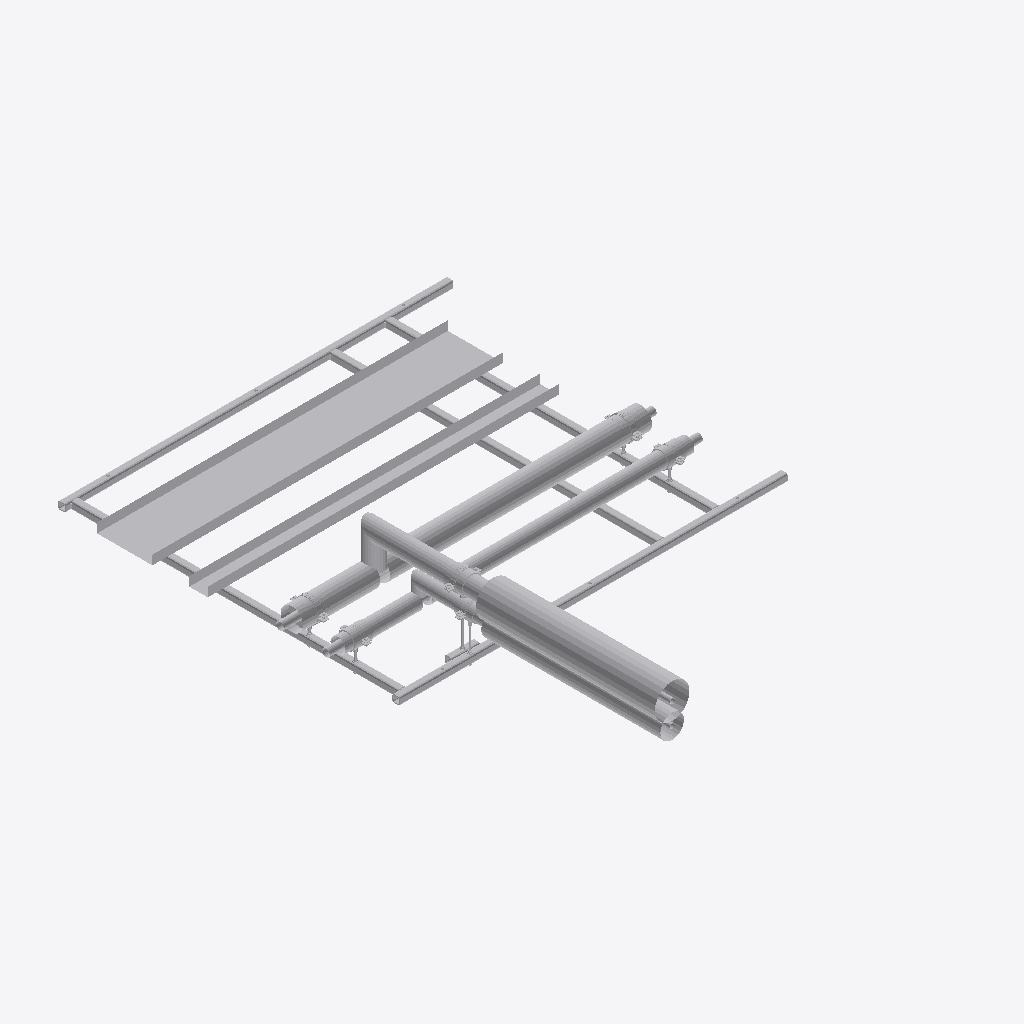
Isometric view of an IFC building model (IFC-SPF (STEP), schema IFC2X3, length unit millimetre), seen from the south-west, elements coloured by IFC class (only those large enough to see are counted): 41 other elements (light grey).
Extent 2.2 m × 2.9 m × 0.5 m (x, y, z). Storeys (2): Level 0 at 0.00 m; Level 1 at 4.00 m. Elements (82): 76 IfcBuildingElementProxy, 6 IfcMechanicalFastener.

HEADER;
FILE_DESCRIPTION(('ViewDefinition [CoordinationView]','RevitIdentifiers [ContentGUID: bd057799-ab2a-4c32-b9f8-a49134bfda82, VersionGUID: e5ec8929-f41f-4976-8bd4-8c4578e0f8ba, NumberOfSaves: 0]'),'2;1');
FILE_NAME('SP-03-SP01.ifc','2026-11-01T13:10:34+00:00',(''),(''),'ODA SDAI 25.12','Autodesk - Revit 26.4.20.9 (ENG) - 26.4.20.9','');
FILE_SCHEMA(('IFC2X3'));
ENDSEC;
DATA;
#20=IFCPROJECT('2z1NUPgofCChduf97BG2Lo',#6,'Project Number',$,$,'Project Name','Project Status',(#13,#18),#78381);
#34=IFCSITE('2z1NUPgofCChduf97BG2Lm',#6,'Default',$,$,#33,$,$,.ELEMENT.,(51,30,23,112487),(0,-7,-37,-956022),0.0,$,$);
#24=IFCBUILDING('2z1NUPgofCChduf97BG2Lp',#6,'',$,$,#23,$,'',.ELEMENT.,$,$,#21);
#27=IFCBUILDINGSTOREY('3Zu5Bv0LOHrPC10026FoQQ',#6,'Level 0',$,$,#26,$,'Level 0',.ELEMENT.,0.0);
#31=IFCBUILDINGSTOREY('15Z0v90RiHrPC20026FoKR',#6,'Level 1',$,$,#30,$,'Level 1',.ELEMENT.,3999.9999999999995);
#56069=IFCBUILDINGELEMENTPROXY('3bx8afz1z9TelKZ4LuxOEB',#6,'Straight:Default:883505',$,$,#56068,#56065,'883505',$);
#56026=IFCBUILDINGELEMENTPROXY('3bx8afz1z9TelKZ4LuxOEM',#6,'Straight:Default:883500',$,$,#56025,#56022,'883500',$);
#78151=IFCBUILDINGELEMENTPROXY('3bx8afz1z9TelKZ4LuxOCv',#6,'883587',$,$,#77953,#78150,'883587',$);
#49836=IFCBUILDINGELEMENTPROXY('3bx8afz1z9TelKZ4LuxOEw',#6,'883456',$,$,#49638,#49835,'883456',$);
#19568=IFCBUILDINGELEMENTPROXY('3bx8afz1z9TelKZ4LuxOB7',#6,'Side rail, right, drilled 3 x 14 dia:883325',$,$,#10086,#19567,'883325',$);
#42235=IFCBUILDINGELEMENTPROXY('3bx8afz1z9TelKZ4LuxO8M',#6,'883372',$,$,#42037,#42234,'883372',$);
#10083=IFCBUILDINGELEMENTPROXY('3bx8afz1z9TelKZ4LuxOB6',#6,'Side rail, left, drilled 1 x 12 dia + 3 x 14 dia:883324',$,$,#36,#10082,'883324',$);
#77741=IFCBUILDINGELEMENTPROXY('3bx8afz1z9TelKZ4LuxOF6',#6,'883580',$,$,#77543,#77740,'883580',$);
#27724=IFCBUILDINGELEMENTPROXY('3bx8afz1z9TelKZ4LuxOB4',#6,'Ring 1 cross member, row 1, drilled 2 x 12 dia:883326',$,$,#19571,#27723,'883326',$);
#27854=IFCBUILDINGELEMENTPROXY('3bx8afz1z9TelKZ4LuxOB5',#6,'Ring 15 cross member, row 1:883327',$,$,#27727,#27853,'883327',$);
#36010=IFCBUILDINGELEMENTPROXY('3bx8afz1z9TelKZ4LuxO8w',#6,'Ring 18 cross member, row 1, drilled 2 x 12 dia:883328',$,$,#27857,#36009,'883328',$);
#55984=IFCBUILDINGELEMENTPROXY('3bx8afz1z9TelKZ4LuxOEb',#6,'883487',$,$,#55786,#55983,'883487',$);
#49426=IFCBUILDINGELEMENTPROXY('3bx8afz1z9TelKZ4LuxO9D',#6,'883447',$,$,#49228,#49425,'883447',$);
#41825=IFCBUILDINGELEMENTPROXY('3bx8afz1z9TelKZ4LuxO8P',#6,'883363',$,$,#41627,#41824,'883363',$);
#48988=IFCBUILDINGELEMENTPROXY('3bx8afz1z9TelKZ4LuxO9n',#6,'883403',$,$,#48790,#48987,'883403',$);
#55164=IFCBUILDINGELEMENTPROXY('3bx8afz1z9TelKZ4LuxOEt',#6,'883469',$,$,#54546,#55163,'883469',$);
#55574=IFCBUILDINGELEMENTPROXY('3bx8afz1z9TelKZ4LuxOEi',#6,'883478',$,$,#55376,#55573,'883478',$);
#77292=IFCBUILDINGELEMENTPROXY('3bx8afz1z9TelKZ4LuxOFE',#6,'Insulation block 92 x 100:883572',$,$,#77282,#77291,'883572',$);
#77318=IFCBUILDINGELEMENTPROXY('3bx8afz1z9TelKZ4LuxOFC',#6,'Insulation block 92 x 100:883574',$,$,#77308,#77317,'883574',$);
#77279=IFCBUILDINGELEMENTPROXY('3bx8afz1z9TelKZ4LuxOF9',#6,'Insulation block 108 x 100:883571',$,$,#77269,#77278,'883571',$);
#48168=IFCBUILDINGELEMENTPROXY('3bx8afz1z9TelKZ4LuxO83',#6,'883385',$,$,#47480,#48167,'883385',$);
#77305=IFCBUILDINGELEMENTPROXY('3bx8afz1z9TelKZ4LuxOFF',#6,'Insulation block 122 x 100:883573',$,$,#77295,#77304,'883573',$);
#77120=IFCMECHANICALFASTENER('3bx8afz1z9TelKZ4LuxOFj',#6,'Walraven Heavy Duty Clamp HD500 (M810, M1012) (BUP1000):Walraven Heavy Duty Clamp HD500 (M810, M1012) (BUP1000):883543','Heavy Duty Clamp HD500 (M10/12) (BUP1000) 116 - 123 mm',$,#77119,#77116,'883543',$,$);
#77215=IFCMECHANICALFASTENER('3bx8afz1z9TelKZ4LuxOFM',#6,'Walraven Heavy Duty Clamp HD500 (M810, M1012) (BUP1000):Walraven Heavy Duty Clamp HD500 (M810, M1012) (BUP1000):883564','Heavy Duty Clamp HD500 (M10/12) (BUP1000) 116 - 123 mm',$,#77214,#77211,'883564',$,$);
#66610=IFCMECHANICALFASTENER('3bx8afz1z9TelKZ4LuxOFw',#6,'Walraven Heavy Duty Clamp HD500 (M810, M1012) (BUP1000):Walraven Heavy Duty Clamp HD500 (M810, M1012) (BUP1000):883520','Heavy Duty Clamp HD500 (M10/12) (BUP1000) 108 - 116 mm',$,#66609,#66606,'883520',$,$);
#77331=IFCBUILDINGELEMENTPROXY('3bx8afz1z9TelKZ4LuxOFD',#6,'Insulation block 122 x 100:883575',$,$,#77321,#77330,'883575',$);
#48996=IFCBUILDINGELEMENTPROXY('3bx8afz1z9TelKZ4LuxO9Y',#6,'S1 (7270S) - Slip Straight Connector:Default:883416',$,$,#48995,#48992,'883416',$);
#77266=IFCBUILDINGELEMENTPROXY('3bx8afz1z9TelKZ4LuxOF8',#6,'Insulation block 78 x 100:883570',$,$,#77252,#77265,'883570',$);
#38052=IFCBUILDINGELEMENTPROXY('3bx8afz1z9TelKZ4LuxO8u',#6,'S1 (7270S) - Slip Straight Connector:Default:883330',$,$,#38051,#38048,'883330',$);
#37506=IFCBUILDINGELEMENTPROXY('3bx8afz1z9TelKZ4LuxO8x',#6,'Secondary steel welded behind side rail, left, for branch 2:883329',$,$,#36013,#37505,'883329',$);
#61311=IFCMECHANICALFASTENER('3bx8afz1z9TelKZ4LuxOED',#6,'Walraven Heavy Duty Clamp HD500 (M810, M1012) (BUP1000):Walraven Heavy Duty Clamp HD500 (M810, M1012) (BUP1000):883511','Heavy Duty Clamp HD500 (M10/12) (BUP1000) 72 - 78 mm',$,#61310,#61307,'883511',$,$);
#77173=IFCMECHANICALFASTENER('3bx8afz1z9TelKZ4LuxOFU',#6,'Walraven Heavy Duty Clamp HD500 (M810, M1012) (BUP1000):Walraven Heavy Duty Clamp HD500 (M810, M1012) (BUP1000):883556','Heavy Duty Clamp HD500 (M10/12) (BUP1000) 79 - 85 mm',$,#77172,#77169,'883556',$,$);
#71877=IFCMECHANICALFASTENER('3bx8afz1z9TelKZ4LuxOFp',#6,'Walraven Heavy Duty Clamp HD500 (M810, M1012) (BUP1000):Walraven Heavy Duty Clamp HD500 (M810, M1012) (BUP1000):883529','Heavy Duty Clamp HD500 (M10/12) (BUP1000) 79 - 85 mm',$,#71876,#71873,'883529',$,$);
#38061=IFCBUILDINGELEMENTPROXY('3bx8afz1z9TelKZ4LuxO8o',#6,'S1 (7270S) - Slip Straight Connector:Default:883336',$,$,#38060,#38057,'883336',$);
#77949=IFCBUILDINGELEMENTPROXY('3bx8afz1z9TelKZ4LuxOF5',#6,'Tube R220-X:Default:883583',$,$,#77948,#77945,'883583',$);
#66628=IFCBUILDINGELEMENTPROXY('3bx8afz1z9TelKZ4LuxOFu',#6,'Walraven_K_Threaded Rod (zp):4.8 M10:883522',$,$,#66627,#66624,'883522',$);
#49005=IFCBUILDINGELEMENTPROXY('3bx8afz1z9TelKZ4LuxO9d',#6,'S1 (7270S) - Slip Straight Connector:Default:883421',$,$,#49004,#49001,'883421',$);
#77539=IFCBUILDINGELEMENTPROXY('3bx8afz1z9TelKZ4LuxOF2',#6,'Tube R220-X:Default:883576',$,$,#77538,#77535,'883576',$);
#61338=IFCBUILDINGELEMENTPROXY('3bx8afz1z9TelKZ4LuxOE3',#6,'Walraven_K_Threaded Rod (zp):4.8 M10:883513',$,$,#61337,#61334,'883513',$);
#41414=IFCBUILDINGELEMENTPROXY('3bx8afz1z9TelKZ4LuxO8t',#6,'S25 (7130) - Tee (Reducing):Default:883341',$,$,#41413,#41410,'883341',$);
#49224=IFCBUILDINGELEMENTPROXY('3bx8afz1z9TelKZ4LuxO99',#6,'Tube R220-X:Default:883443',$,$,#49223,#49220,'883443',$);
ENDSEC;
